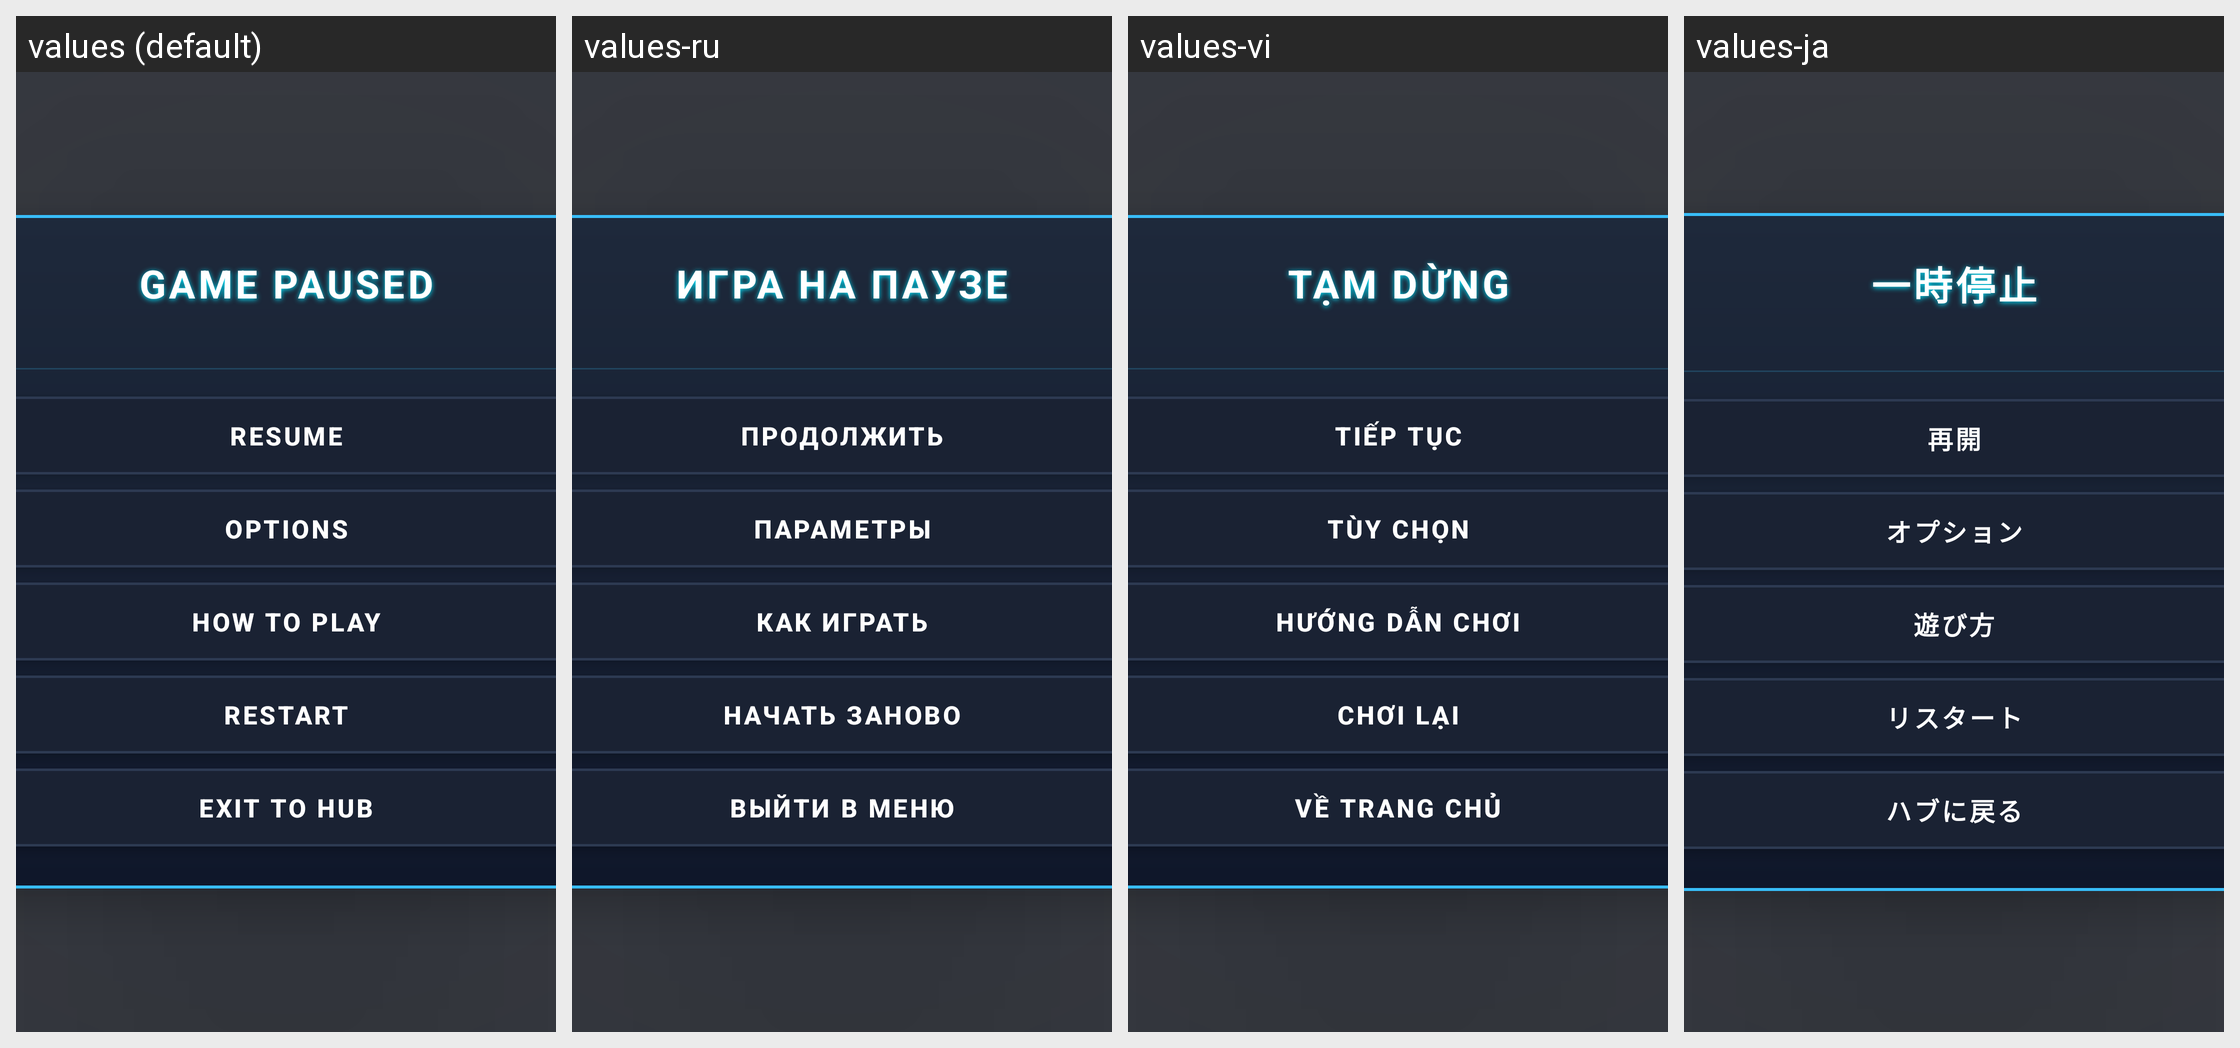

For this localized Android screen grid, give each drawn string resource with its value in every locale shown.
Android screen res/layout/layout_pause_overlay.xml rendered under 4 locales, left to right: values (default), values-ru, values-vi, values-ja. Device: Nexus 5 (rendered at 1080×1920; each locale shown at half size, 540×960, under a caption strip naming it); theme Theme.MyApplication.
Other locales in the repository, not shown: values-ar, values-de, values-es, values-fr, values-hi, values-in, values-it, values-ko, values-pt, values-th, values-tr, values-zh-rCN.
Strings drawn on this screen, with the default value and each locale's value (text and hints the layout hard-codes, and strings that could not be matched under every locale, appear in the picture but are not listed):

pause_menu_title
  values: Game Paused
  values-ru: Игра на паузе
  values-vi: Tạm dừng
  values-ja: 一時停止

resume_game
  values: Resume
  values-ru: Продолжить
  values-vi: Tiếp tục
  values-ja: 再開

game_options
  values: Options
  values-ru: Параметры
  values-vi: Tùy chọn
  values-ja: オプション

how_to_play
  values: How to Play
  values-ru: Как играть
  values-vi: Hướng dẫn chơi
  values-ja: 遊び方

restart_game
  values: Restart
  values-ru: Начать заново
  values-vi: Chơi lại
  values-ja: リスタート

exit_to_hub
  values: Exit to Hub
  values-ru: Выйти в меню
  values-vi: Về trang chủ
  values-ja: ハブに戻る
